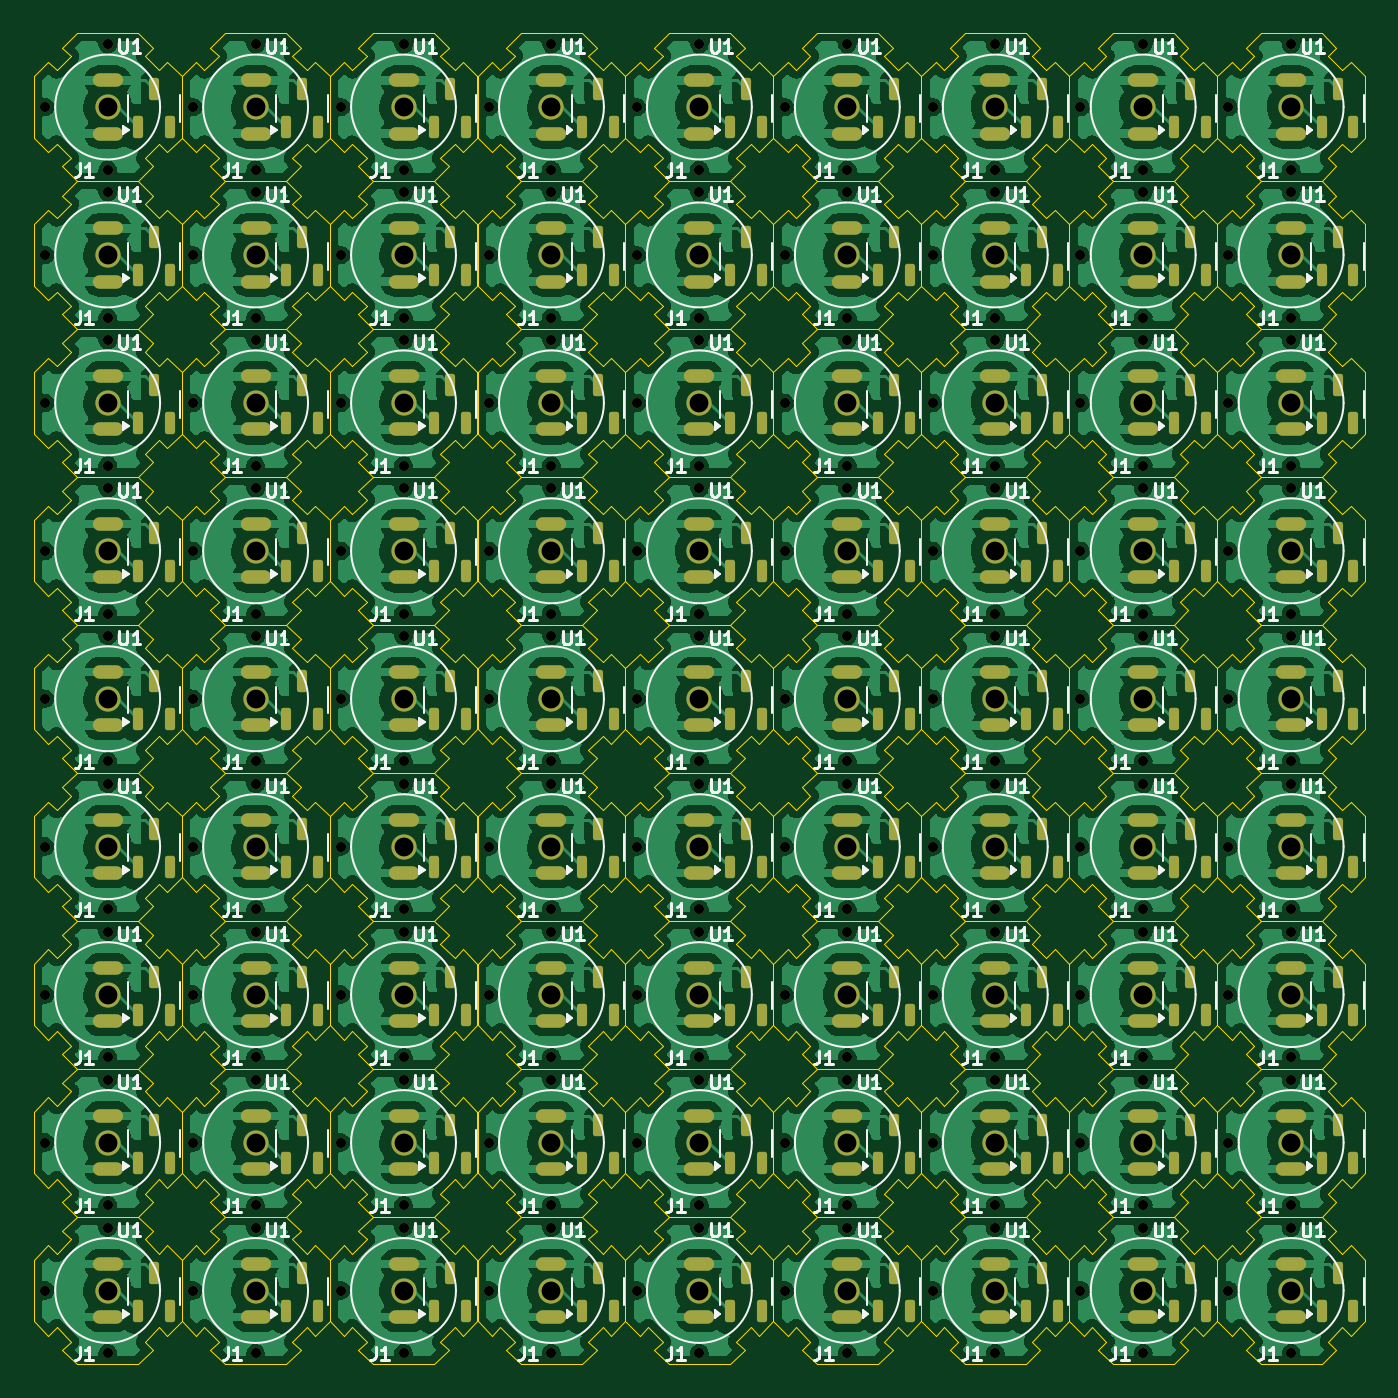
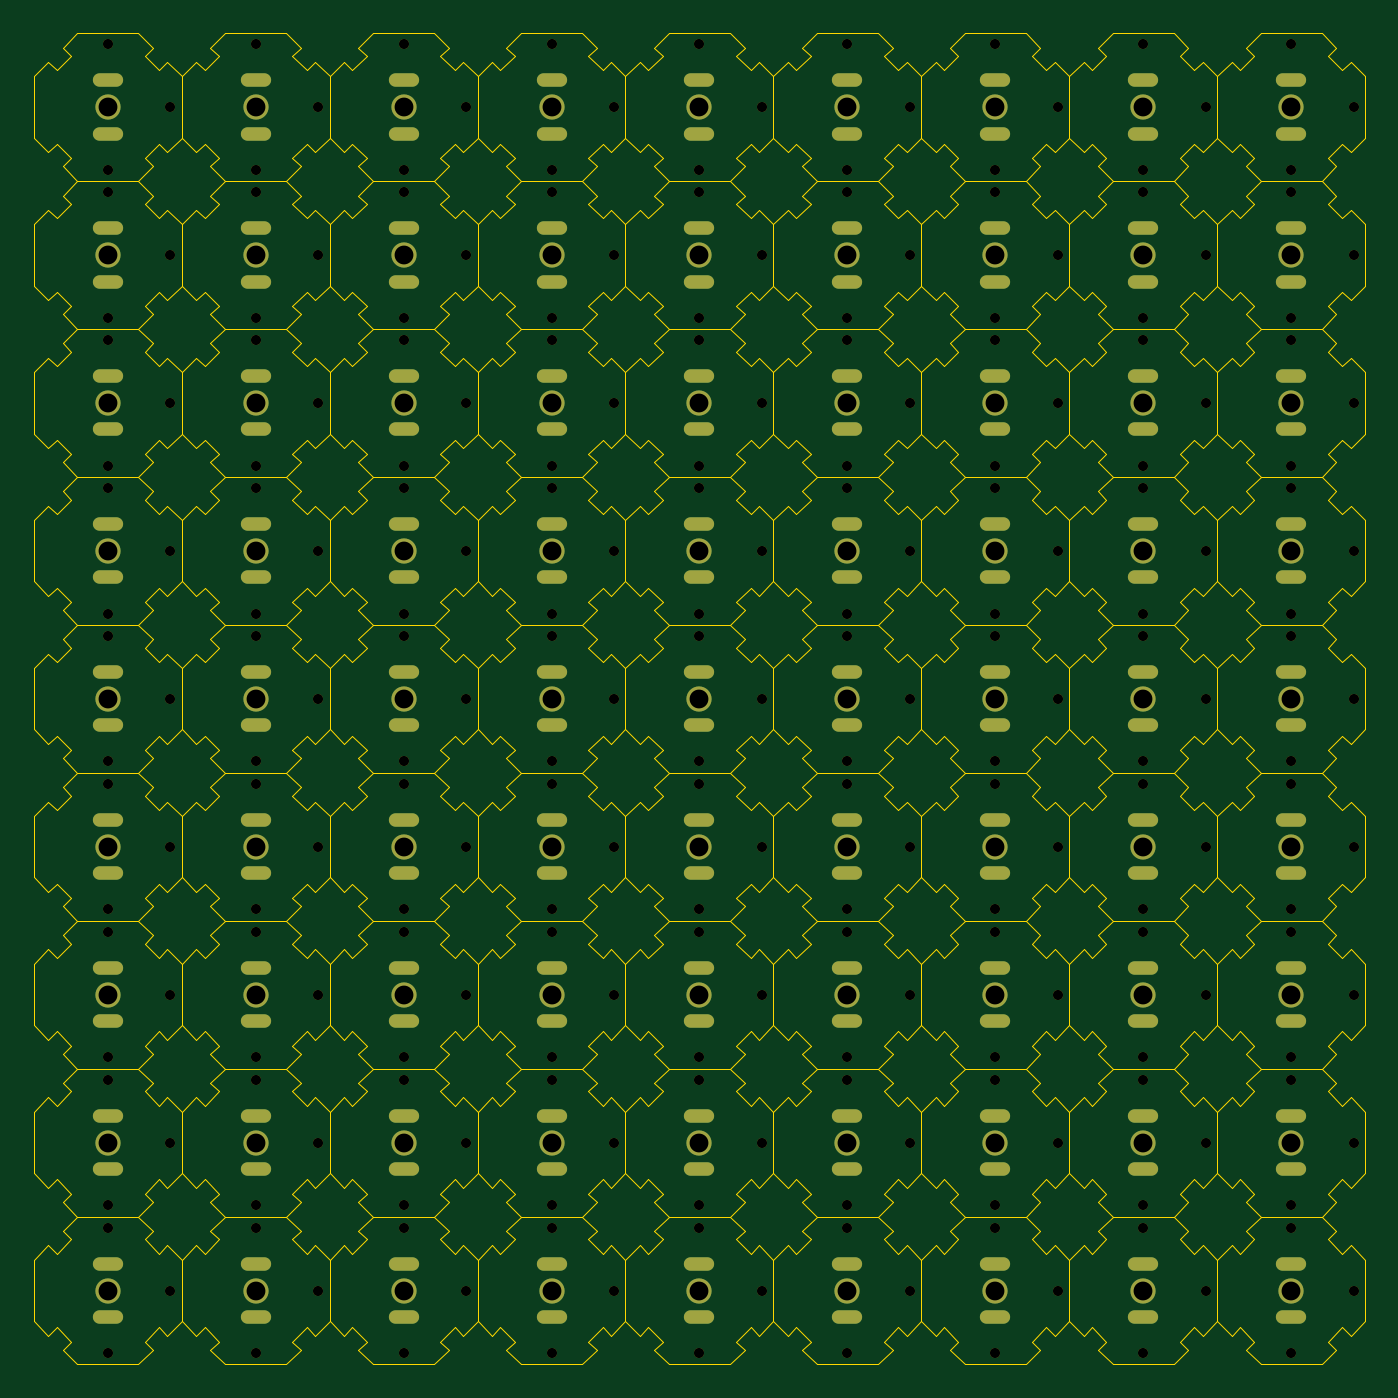
Circuit board: 11 layer files. Board 79.2 x 79.2 mm.
- bottom_copper: -B_Cu.gbr (13882 bytes)
- bottom_mask: -B_Mask.gbr (22588 bytes)
- paste: -B_Paste.gbr (471 bytes)
- bottom_silk: -B_Silkscreen.gbr (472 bytes)
- outline: -Edge_Cuts.gbr (97737 bytes)
- top_copper: -F_Cu.gbr (1118071 bytes)
- top_mask: -F_Mask.gbr (31490 bytes)
- paste: -F_Paste.gbr (8578 bytes)
- top_silk: -F_Silkscreen.gbr (146342 bytes)
- drill: -NPTH.drl (4420 bytes)
- drill: -PTH.drl (10214 bytes)

=== bottom_copper: -B_Cu.gbr (13882 bytes, source omitted) ===
=== bottom_mask: -B_Mask.gbr (22588 bytes, source omitted) ===
=== paste: -B_Paste.gbr ===
%TF.GenerationSoftware,KiCad,Pcbnew,7.0.11+dfsg-1build4*%
%TF.CreationDate,2026-03-16T12:18:03-05:00*%
%TF.ProjectId,,58585858-5858-4585-9858-585858585858,rev?*%
%TF.SameCoordinates,Original*%
%TF.FileFunction,Paste,Bot*%
%TF.FilePolarity,Positive*%
%FSLAX46Y46*%
G04 Gerber Fmt 4.6, Leading zero omitted, Abs format (unit mm)*
G04 Created by KiCad (PCBNEW 7.0.11+dfsg-1build4) date 2026-03-16 12:18:03*
%MOMM*%
%LPD*%
G01*
G04 APERTURE LIST*
G04 APERTURE END LIST*
M02*

=== bottom_silk: -B_Silkscreen.gbr ===
%TF.GenerationSoftware,KiCad,Pcbnew,7.0.11+dfsg-1build4*%
%TF.CreationDate,2026-03-16T12:18:03-05:00*%
%TF.ProjectId,,58585858-5858-4585-9858-585858585858,rev?*%
%TF.SameCoordinates,Original*%
%TF.FileFunction,Legend,Bot*%
%TF.FilePolarity,Positive*%
%FSLAX46Y46*%
G04 Gerber Fmt 4.6, Leading zero omitted, Abs format (unit mm)*
G04 Created by KiCad (PCBNEW 7.0.11+dfsg-1build4) date 2026-03-16 12:18:03*
%MOMM*%
%LPD*%
G01*
G04 APERTURE LIST*
G04 APERTURE END LIST*
M02*

=== outline: -Edge_Cuts.gbr (97737 bytes, source omitted) ===
=== top_copper: -F_Cu.gbr (1118071 bytes, source omitted) ===
=== top_mask: -F_Mask.gbr (31490 bytes, source omitted) ===
=== paste: -F_Paste.gbr (8578 bytes, source omitted) ===
=== top_silk: -F_Silkscreen.gbr (146342 bytes, source omitted) ===
=== drill: -NPTH.drl ===
M48
; DRILL file {KiCad 7.0.11+dfsg-1build4} date lun 16 mar 2026 12:17:59
; FORMAT={-:-/ absolute / metric / decimal}
; #@! TF.CreationDate,2026-03-16T12:17:59-05:00
; #@! TF.GenerationSoftware,Kicad,Pcbnew,7.0.11+dfsg-1build4
; #@! TF.FileFunction,NonPlated,1,2,NPTH
FMAT,2
METRIC
; #@! TA.AperFunction,NonPlated,NPTH,ComponentDrill
T1C0.600
%
G90
G05
T1
X73.615Y-52.721
X73.615Y-61.521
X73.615Y-70.321
X73.615Y-79.121
X73.615Y-87.921
X73.615Y-96.721
X73.615Y-105.521
X73.615Y-114.321
X73.615Y-123.121
X77.346Y-48.99
X77.346Y-56.451
X77.346Y-57.79
X77.346Y-65.251
X77.346Y-66.59
X77.346Y-74.051
X77.346Y-75.39
X77.346Y-82.851
X77.346Y-84.19
X77.346Y-91.651
X77.346Y-92.99
X77.346Y-100.451
X77.346Y-101.79
X77.346Y-109.251
X77.346Y-110.59
X77.346Y-118.051
X77.346Y-119.39
X77.346Y-126.851
X82.415Y-52.721
X82.415Y-61.521
X82.415Y-70.321
X82.415Y-79.121
X82.415Y-87.921
X82.415Y-96.721
X82.415Y-105.521
X82.415Y-114.321
X82.415Y-123.121
X86.146Y-48.99
X86.146Y-56.451
X86.146Y-57.79
X86.146Y-65.251
X86.146Y-66.59
X86.146Y-74.051
X86.146Y-75.39
X86.146Y-82.851
X86.146Y-84.19
X86.146Y-91.651
X86.146Y-92.99
X86.146Y-100.451
X86.146Y-101.79
X86.146Y-109.251
X86.146Y-110.59
X86.146Y-118.051
X86.146Y-119.39
X86.146Y-126.851
X91.215Y-52.721
X91.215Y-61.521
X91.215Y-70.321
X91.215Y-79.121
X91.215Y-87.921
X91.215Y-96.721
X91.215Y-105.521
X91.215Y-114.321
X91.215Y-123.121
X94.946Y-48.99
X94.946Y-56.451
X94.946Y-57.79
X94.946Y-65.251
X94.946Y-66.59
X94.946Y-74.051
X94.946Y-75.39
X94.946Y-82.851
X94.946Y-84.19
X94.946Y-91.651
X94.946Y-92.99
X94.946Y-100.451
X94.946Y-101.79
X94.946Y-109.251
X94.946Y-110.59
X94.946Y-118.051
X94.946Y-119.39
X94.946Y-126.851
X100.015Y-52.721
X100.015Y-61.521
X100.015Y-70.321
X100.015Y-79.121
X100.015Y-87.921
X100.015Y-96.721
X100.015Y-105.521
X100.015Y-114.321
X100.015Y-123.121
X103.746Y-48.99
X103.746Y-56.451
X103.746Y-57.79
X103.746Y-65.251
X103.746Y-66.59
X103.746Y-74.051
X103.746Y-75.39
X103.746Y-82.851
X103.746Y-84.19
X103.746Y-91.651
X103.746Y-92.99
X103.746Y-100.451
X103.746Y-101.79
X103.746Y-109.251
X103.746Y-110.59
X103.746Y-118.051
X103.746Y-119.39
X103.746Y-126.851
X108.815Y-52.721
X108.815Y-61.521
X108.815Y-70.321
X108.815Y-79.121
X108.815Y-87.921
X108.815Y-96.721
X108.815Y-105.521
X108.815Y-114.321
X108.815Y-123.121
X112.546Y-48.99
X112.546Y-56.451
X112.546Y-57.79
X112.546Y-65.251
X112.546Y-66.59
X112.546Y-74.051
X112.546Y-75.39
X112.546Y-82.851
X112.546Y-84.19
X112.546Y-91.651
X112.546Y-92.99
X112.546Y-100.451
X112.546Y-101.79
X112.546Y-109.251
X112.546Y-110.59
X112.546Y-118.051
X112.546Y-119.39
X112.546Y-126.851
X117.615Y-52.721
X117.615Y-61.521
X117.615Y-70.321
X117.615Y-79.121
X117.615Y-87.921
X117.615Y-96.721
X117.615Y-105.521
X117.615Y-114.321
X117.615Y-123.121
X121.346Y-48.99
X121.346Y-56.451
X121.346Y-57.79
X121.346Y-65.251
X121.346Y-66.59
X121.346Y-74.051
X121.346Y-75.39
X121.346Y-82.851
X121.346Y-84.19
X121.346Y-91.651
X121.346Y-92.99
X121.346Y-100.451
X121.346Y-101.79
X121.346Y-109.251
X121.346Y-110.59
X121.346Y-118.051
X121.346Y-119.39
X121.346Y-126.851
X126.415Y-52.721
X126.415Y-61.521
X126.415Y-70.321
X126.415Y-79.121
X126.415Y-87.921
X126.415Y-96.721
X126.415Y-105.521
X126.415Y-114.321
X126.415Y-123.121
X130.146Y-48.99
X130.146Y-56.451
X130.146Y-57.79
X130.146Y-65.251
X130.146Y-66.59
X130.146Y-74.051
X130.146Y-75.39
X130.146Y-82.851
X130.146Y-84.19
X130.146Y-91.651
X130.146Y-92.99
X130.146Y-100.451
X130.146Y-101.79
X130.146Y-109.251
X130.146Y-110.59
X130.146Y-118.051
X130.146Y-119.39
X130.146Y-126.851
X135.215Y-52.721
X135.215Y-61.521
X135.215Y-70.321
X135.215Y-79.121
X135.215Y-87.921
X135.215Y-96.721
X135.215Y-105.521
X135.215Y-114.321
X135.215Y-123.121
X138.946Y-48.99
X138.946Y-56.451
X138.946Y-57.79
X138.946Y-65.251
X138.946Y-66.59
X138.946Y-74.051
X138.946Y-75.39
X138.946Y-82.851
X138.946Y-84.19
X138.946Y-91.651
X138.946Y-92.99
X138.946Y-100.451
X138.946Y-101.79
X138.946Y-109.251
X138.946Y-110.59
X138.946Y-118.051
X138.946Y-119.39
X138.946Y-126.851
X144.015Y-52.721
X144.015Y-61.521
X144.015Y-70.321
X144.015Y-79.121
X144.015Y-87.921
X144.015Y-96.721
X144.015Y-105.521
X144.015Y-114.321
X144.015Y-123.121
X147.746Y-48.99
X147.746Y-56.451
X147.746Y-57.79
X147.746Y-65.251
X147.746Y-66.59
X147.746Y-74.051
X147.746Y-75.39
X147.746Y-82.851
X147.746Y-84.19
X147.746Y-91.651
X147.746Y-92.99
X147.746Y-100.451
X147.746Y-101.79
X147.746Y-109.251
X147.746Y-110.59
X147.746Y-118.051
X147.746Y-119.39
X147.746Y-126.851
M30

=== drill: -PTH.drl (10214 bytes, source omitted) ===
